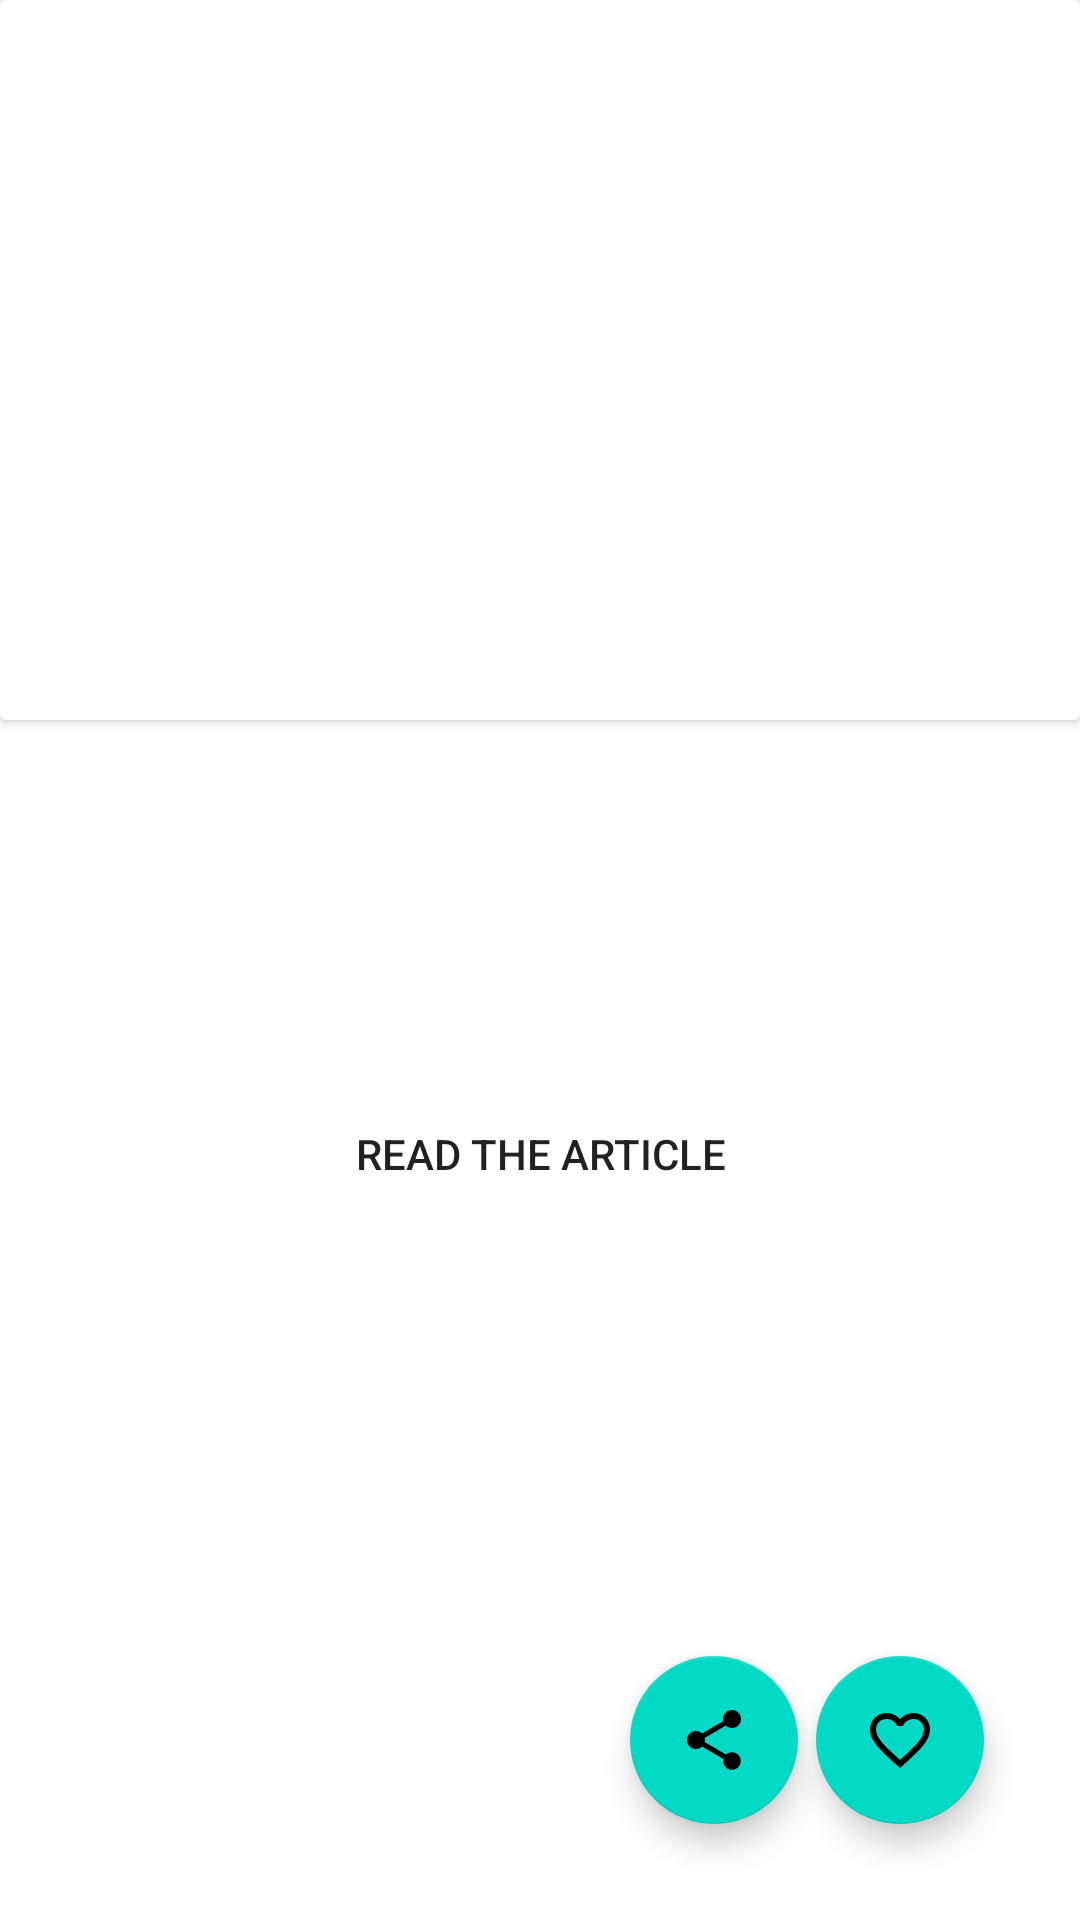

Write the Android layout XML for this screen, with the resource values it uses.
<!-- AndroidManifest.xml: application theme Theme.News -->
<!-- res/layout/fragment_detail.xml -->
<?xml version="1.0" encoding="utf-8"?>
<androidx.constraintlayout.widget.ConstraintLayout xmlns:android="http://schemas.android.com/apk/res/android"
    xmlns:tools="http://schemas.android.com/tools"
    android:layout_width="match_parent"
    android:layout_height="match_parent"
    xmlns:app="http://schemas.android.com/apk/res-auto"
    tools:context=".ui.detail.DetailFragment">

    <androidx.cardview.widget.CardView
        android:id="@+id/header_card"
        android:layout_width="match_parent"
        android:layout_height="240dp"
        app:layout_constraintTop_toTopOf="parent"
        app:layout_constraintStart_toStartOf="parent"
        app:layout_constraintEnd_toEndOf="parent">


            <ImageView
                android:id="@+id/header_image"
                android:scaleType="centerCrop"
                android:layout_width="match_parent"
                android:layout_height="match_parent"/>



    </androidx.cardview.widget.CardView>

    <TextView
        android:id="@+id/article_details_title"
        android:layout_width="match_parent"
        android:layout_height="wrap_content"
        android:layout_marginBottom="24dp"
        android:layout_marginTop="12dp"
        android:layout_marginHorizontal="24dp"
        android:textSize="20sp"
        android:textStyle="bold"
        android:textColor="@color/grayBlack"
        tools:text="Musk invited to UK Parliament to discuss $44 billion Twitter buyout"
        app:layout_constraintTop_toBottomOf="@id/header_card"
        app:layout_constraintStart_toStartOf="parent"
        app:layout_constraintEnd_toEndOf="parent" />

    <TextView
        android:id="@+id/details_decription_text"
        android:layout_width="match_parent"
        android:layout_height="wrap_content"
        android:layout_marginTop="20dp"
        android:layout_marginHorizontal="12dp"
        android:textSize="16sp"
        android:textColor="@color/grayBlack"
        android:lineHeight="20dp"
        tools:text="Recently, Twitter announced that it has entered into a definitive agreement to be acquired by an entity wholly owned by Musk for $54.20 per share in cash in a transaction valued at nearly $44 billion."
        app:layout_constraintTop_toBottomOf="@id/article_details_title"
        app:layout_constraintStart_toStartOf="parent"
        app:layout_constraintEnd_toEndOf="parent" />

    <com.google.android.material.floatingactionbutton.FloatingActionButton
    android:id="@+id/like"
    android:layout_width="wrap_content"
    android:layout_height="wrap_content"
    android:src="@drawable/like"
    app:fabSize="normal"
    android:layout_marginBottom="32dp"
    android:layout_marginEnd="32dp"
    app:layout_constraintBottom_toBottomOf="parent"
    app:layout_constraintEnd_toEndOf="parent" />

    <com.google.android.material.floatingactionbutton.FloatingActionButton
        android:id="@+id/share"
        android:layout_width="wrap_content"
        android:layout_height="wrap_content"
        android:src="@drawable/ic_baseline_share_24"
        app:fabSize="normal"
        android:layout_marginBottom="32dp"
        android:layout_marginEnd="6dp"
        app:layout_constraintBottom_toBottomOf="parent"
        app:layout_constraintEnd_toStartOf="@id/like" />

    <Button
        android:id="@+id/article_details_button"
        android:layout_width="wrap_content"
        android:layout_height="wrap_content"
        android:layout_marginTop="40dp"
        android:text="@string/source"
        android:background="@drawable/button_round"
        app:layout_constraintTop_toBottomOf="@id/details_decription_text"
        app:layout_constraintStart_toStartOf="parent"
        app:layout_constraintEnd_toEndOf="parent" />




</androidx.constraintlayout.widget.ConstraintLayout>
<!-- resources referenced by this layout -->
<resources>
  <color name="grayBlack">#262627</color>
  <!-- drawable ic_baseline_share_24 (drawable) -->
  <vector xmlns:android="http://schemas.android.com/apk/res/android"
      android:width="24dp"
      android:height="24dp"
      android:viewportWidth="24.0"
      android:viewportHeight="24.0">
      <path
          android:fillColor="#131214"
          android:pathData="M18,16.08c-0.76,0 -1.44,0.3 -1.96,0.77L8.91,12.7c0.05,-0.23 0.09,-0.46 0.09,-0.7s-0.04,-0.47 -0.09,-0.7l7.05,-4.11c0.54,0.5 1.25,0.81 2.04,0.81 1.66,0 3,-1.34 3,-3s-1.34,-3 -3,-3 -3,1.34 -3,3c0,0.24 0.04,0.47 0.09,0.7L8.04,9.81C7.5,9.31 6.79,9 6,9c-1.66,0 -3,1.34 -3,3s1.34,3 3,3c0.79,0 1.5,-0.31 2.04,-0.81l7.12,4.16c-0.05,0.21 -0.08,0.43 -0.08,0.65 0,1.61 1.31,2.92 2.92,2.92 1.61,0 2.92,-1.31 2.92,-2.92s-1.31,-2.92 -2.92,-2.92z"/>
  </vector>
  <!-- drawable like (drawable) -->
  <vector xmlns:android="http://schemas.android.com/apk/res/android"
      android:width="24dp"
      android:height="24dp"
      android:viewportWidth="24.0"
      android:viewportHeight="24.0">
      <path
          android:fillColor="#131214"
          android:pathData="M16.5,3c-1.74,0 -3.41,0.81 -4.5,2.09C10.91,3.81 9.24,3 7.5,3 4.42,3 2,5.42 2,8.5c0,3.78 3.4,6.86 8.55,11.54L12,21.35l1.45,-1.32C18.6,15.36 22,12.28 22,8.5 22,5.42 19.58,3 16.5,3zM12.1,18.55l-0.1,0.1 -0.1,-0.1C7.14,14.24 4,11.39 4,8.5 4,6.5 5.5,5 7.5,5c1.54,0 3.04,0.99 3.57,2.36h1.87C13.46,5.99 14.96,5 16.5,5c2,0 3.5,1.5 3.5,3.5 0,2.89 -3.14,5.74 -7.9,10.05z"/>
  </vector>
  <string name="source">Read the article</string>
  <style name="Theme.News" parent="Theme.MaterialComponents.DayNight.NoActionBar">
          
          <item name="colorPrimary">@color/purple_500</item>
          <item name="colorPrimaryVariant">@color/purple_700</item>
          <item name="colorOnPrimary">@color/white</item>
          
          <item name="colorSecondary">@color/teal_200</item>
          <item name="colorSecondaryVariant">@color/teal_700</item>
          <item name="colorOnSecondary">@color/black</item>
          
          <item name="android:statusBarColor" tools:targetApi="l">@color/grey</item>
          
      </style>
  <color name="purple_500">#FF6200EE</color>
  <color name="purple_700">#FF3700B3</color>
  <color name="white">#FFFFFFFF</color>
  <color name="teal_200">#FF03DAC5</color>
  <color name="teal_700">#FF018786</color>
  <color name="black">#FF000000</color>
  <color name="grey">#F5F5F5</color>
</resources>
